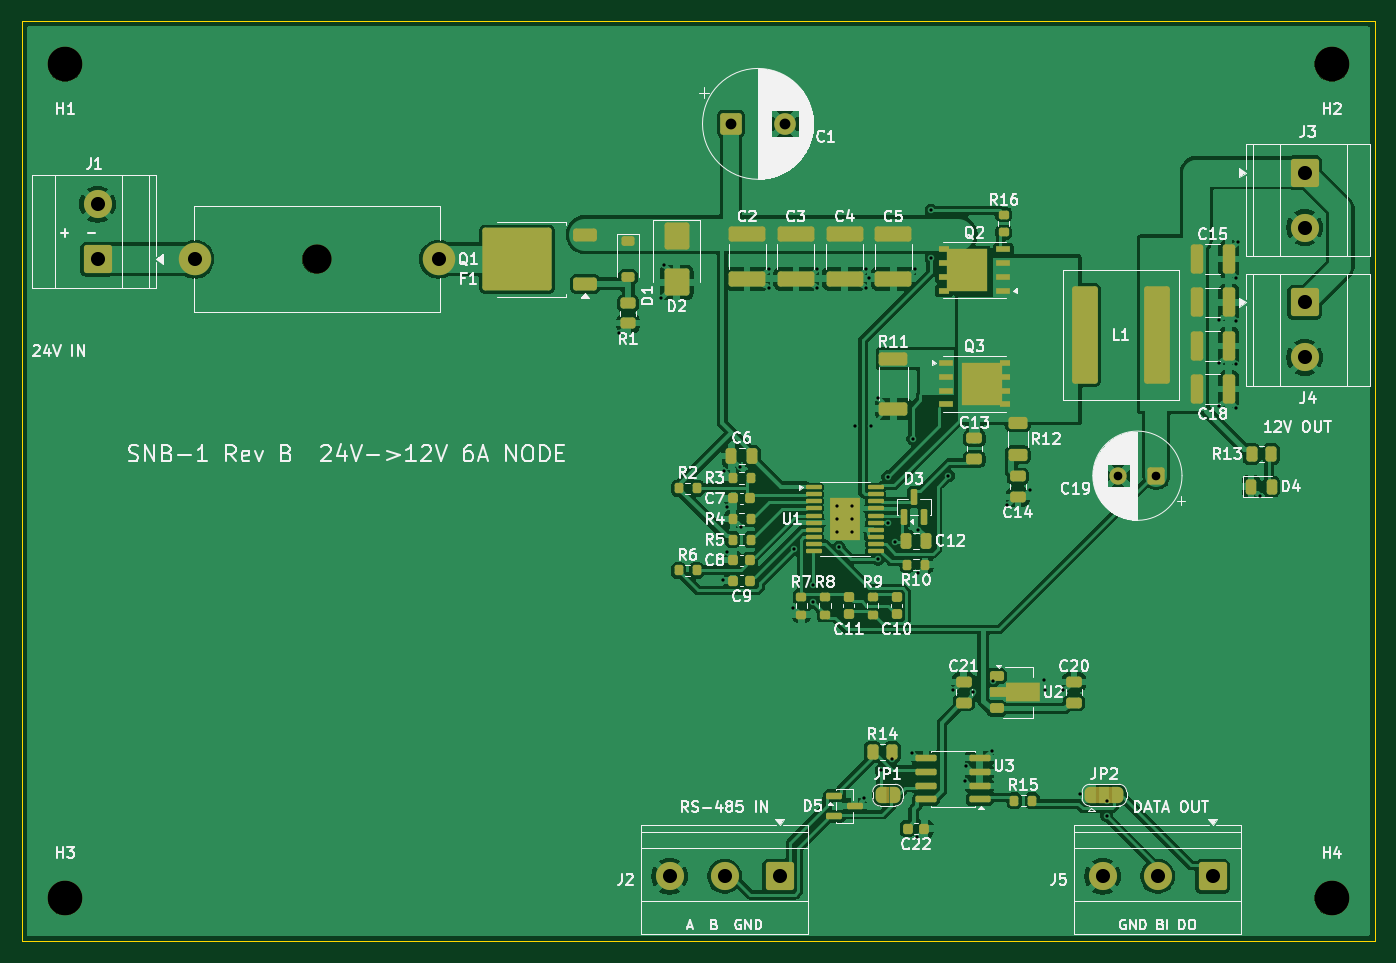
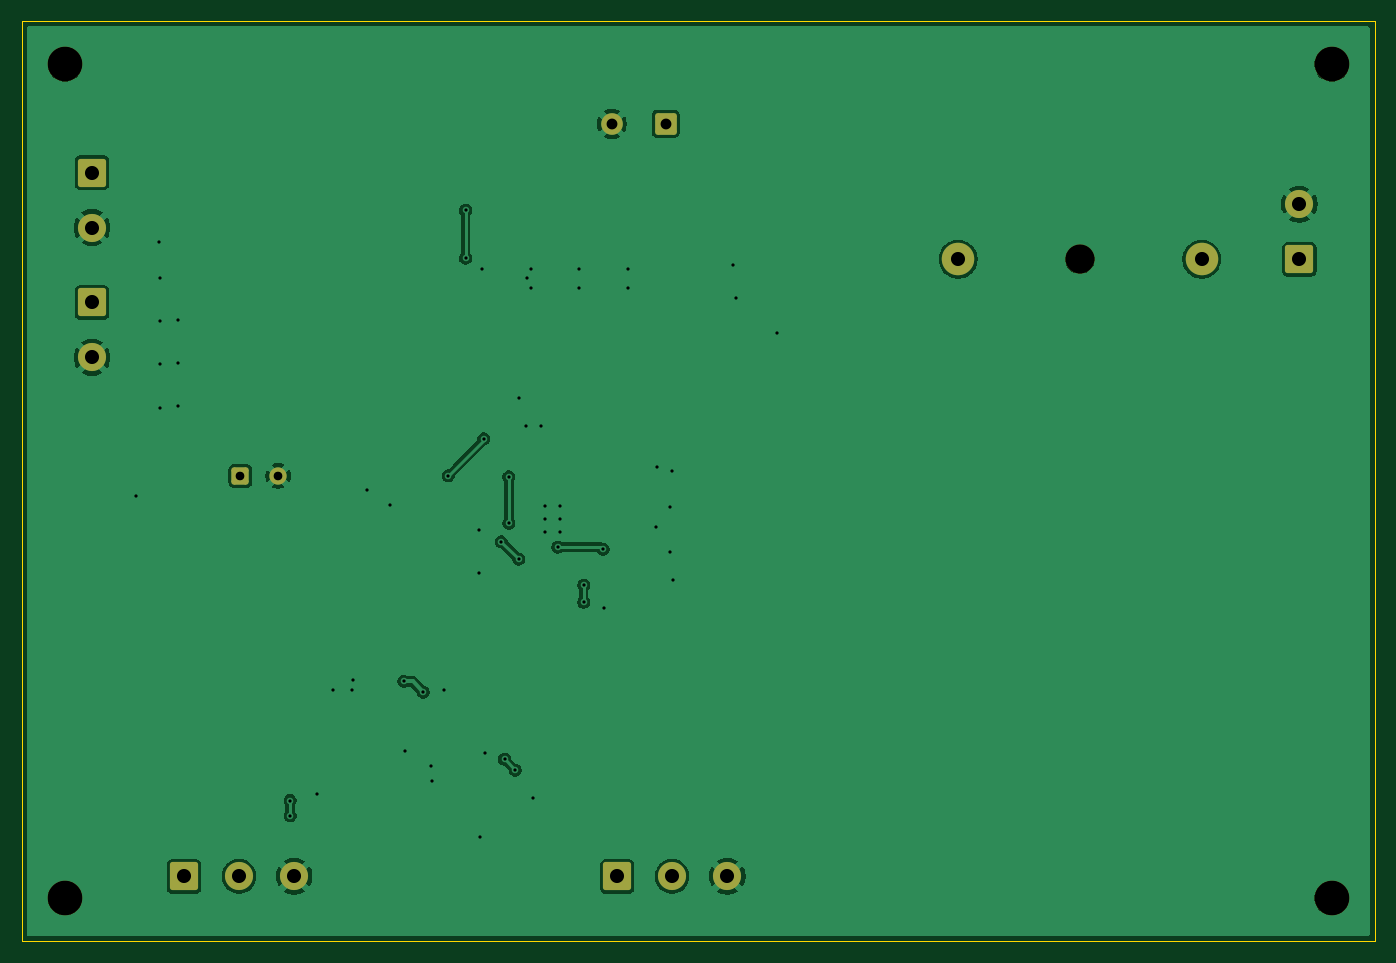
Circuit board: 11 layer files. Board 125.0 x 85.0 mm.
- bottom_copper: snb-B_Cu.gbl (57365 bytes)
- bottom_mask: snb-B_Mask.gbs (2461 bytes)
- paste: snb-B_Paste.gbp (445 bytes)
- bottom_silk: snb-B_Silkscreen.gbo (2471 bytes)
- outline: snb-Edge_Cuts.gm1 (557 bytes)
- top_copper: snb-F_Cu.gtl (169589 bytes)
- top_mask: snb-F_Mask.gts (12714 bytes)
- paste: snb-F_Paste.gtp (8881 bytes)
- top_silk: snb-F_Silkscreen.gto (133483 bytes)
- drill: snb-NPTH.drl (446 bytes)
- drill: snb-PTH.drl (1468 bytes)

=== bottom_copper: snb-B_Cu.gbl (57365 bytes, source omitted) ===
=== bottom_mask: snb-B_Mask.gbs (2461 bytes, source withheld) ===
=== paste: snb-B_Paste.gbp ===
%TF.GenerationSoftware,KiCad,Pcbnew,10.0.8*%
%TF.CreationDate,2026-11-17T20:33:19-03:00*%
%TF.ProjectId,snb,736e622e-6b69-4636-9164-5f7063625858,B*%
%TF.SameCoordinates,Original*%
%TF.FileFunction,Paste,Bot*%
%TF.FilePolarity,Positive*%
%FSLAX46Y46*%
G04 Gerber Fmt 4.6, Leading zero omitted, Abs format (unit mm)*
G04 Created by KiCad (PCBNEW 10.0.8) date 2026-11-17 20:33:19*
%MOMM*%
%LPD*%
G01*
G04 APERTURE LIST*
G04 APERTURE END LIST*
M02*

=== bottom_silk: snb-B_Silkscreen.gbo (2471 bytes, source withheld) ===
=== outline: snb-Edge_Cuts.gm1 ===
%TF.GenerationSoftware,KiCad,Pcbnew,10.0.8*%
%TF.CreationDate,2026-11-17T20:33:19-03:00*%
%TF.ProjectId,snb,736e622e-6b69-4636-9164-5f7063625858,B*%
%TF.SameCoordinates,Original*%
%TF.FileFunction,Profile,NP*%
%FSLAX46Y46*%
G04 Gerber Fmt 4.6, Leading zero omitted, Abs format (unit mm)*
G04 Created by KiCad (PCBNEW 10.0.8) date 2026-11-17 20:33:19*
%MOMM*%
%LPD*%
G01*
G04 APERTURE LIST*
%TA.AperFunction,Profile*%
%ADD10C,0.100000*%
%TD*%
G04 APERTURE END LIST*
D10*
X0Y85000000D02*
X125000000Y85000000D01*
X125000000Y0D01*
X0Y0D01*
X0Y85000000D01*
M02*

=== top_copper: snb-F_Cu.gtl (169589 bytes, source omitted) ===
=== top_mask: snb-F_Mask.gts (12714 bytes, source omitted) ===
=== paste: snb-F_Paste.gtp (8881 bytes, source omitted) ===
=== top_silk: snb-F_Silkscreen.gto (133483 bytes, source omitted) ===
=== drill: snb-NPTH.drl ===
M48
; DRILL file KiCad 10.0.8 date 2026-11-17T20:33:19
; FORMAT={-:-/ absolute / metric / decimal}
; #@! TF.CreationDate,2026-11-17T20:33:19-03:00
; #@! TF.GenerationSoftware,Kicad,Pcbnew,10.0.8
; #@! TF.FileFunction,NonPlated,1,2,NPTH
FMAT,2
METRIC
; #@! TA.AperFunction,NonPlated,NPTH,ComponentDrill
T1C2.700
; #@! TA.AperFunction,NonPlated,NPTH,ComponentDrill
T2C3.200
%
G90
G05
T1
X27.25Y63.0
T2
X4.0Y81.0
X4.0Y4.0
X121.0Y81.0
X121.0Y4.0
M30

=== drill: snb-PTH.drl ===
M48
; DRILL file KiCad 10.0.8 date 2026-11-17T20:33:19
; FORMAT={-:-/ absolute / metric / decimal}
; #@! TF.CreationDate,2026-11-17T20:33:19-03:00
; #@! TF.GenerationSoftware,Kicad,Pcbnew,10.0.8
; #@! TF.FileFunction,Plated,1,2,PTH
FMAT,2
METRIC
; #@! TA.AperFunction,Plated,PTH,ViaDrill
T1C0.300
; #@! TA.AperFunction,Plated,PTH,ComponentDrill
T2C0.800
; #@! TA.AperFunction,Plated,PTH,ComponentDrill
T3C1.000
; #@! TA.AperFunction,Plated,PTH,ComponentDrill
T4C1.300
%
G90
G05
T1
X55.2Y56.2
X59.0Y59.4
X59.3Y62.5
X64.8Y33.4
X64.9Y43.4
X65.1Y40.1
X65.1Y36.0
X66.3Y43.8
X66.4Y38.3
X69.0Y62.1
X69.0Y60.3
X71.2Y30.8
X71.3Y36.2
X73.1Y32.9
X73.1Y31.3
X73.5Y62.1
X73.5Y60.3
X75.3Y40.2
X75.3Y39.0
X75.3Y37.8
X75.5Y36.4
X76.7Y40.2
X76.7Y39.0
X76.7Y37.8
X77.0Y47.6
X77.8Y13.2
X78.0Y62.1
X78.0Y60.3
X78.3Y61.3
X78.4Y47.6
X79.1Y50.2
X79.1Y35.3
X79.4Y15.8
X80.0Y42.9
X80.0Y38.6
X80.4Y16.8
X80.7Y36.9
X82.2Y17.4
X82.3Y46.4
X82.5Y62.1
X82.7Y9.6
X82.8Y38.0
X82.8Y34.0
X84.0Y67.5
X84.0Y63.1
X85.6Y43.0
X86.0Y23.2
X87.1Y14.8
X87.2Y16.2
X87.9Y23.0
X89.6Y17.6
X89.7Y24.0
X91.0Y40.3
X93.1Y41.7
X94.4Y24.1
X94.5Y23.2
X96.2Y23.2
X97.7Y13.6
X100.2Y13.0
X100.2Y11.6
X110.6Y57.4
X110.6Y53.4
X110.6Y49.4
X112.2Y61.3
X112.2Y57.3
X112.2Y53.3
X112.2Y49.3
X112.3Y64.6
X114.4Y41.1
T2
X101.3Y43.0
X104.8Y43.0
T3
X65.5Y75.5
X70.5Y75.5
T4
X7.0Y68.08
X7.0Y63.0
X16.0Y63.0
X38.5Y63.0
X59.84Y6.0
X64.92Y6.0
X70.0Y6.0
X99.84Y6.0
X104.92Y6.0
X110.0Y6.0
X118.5Y71.0
X118.5Y65.92
X118.5Y59.0
X118.5Y53.92
M30
